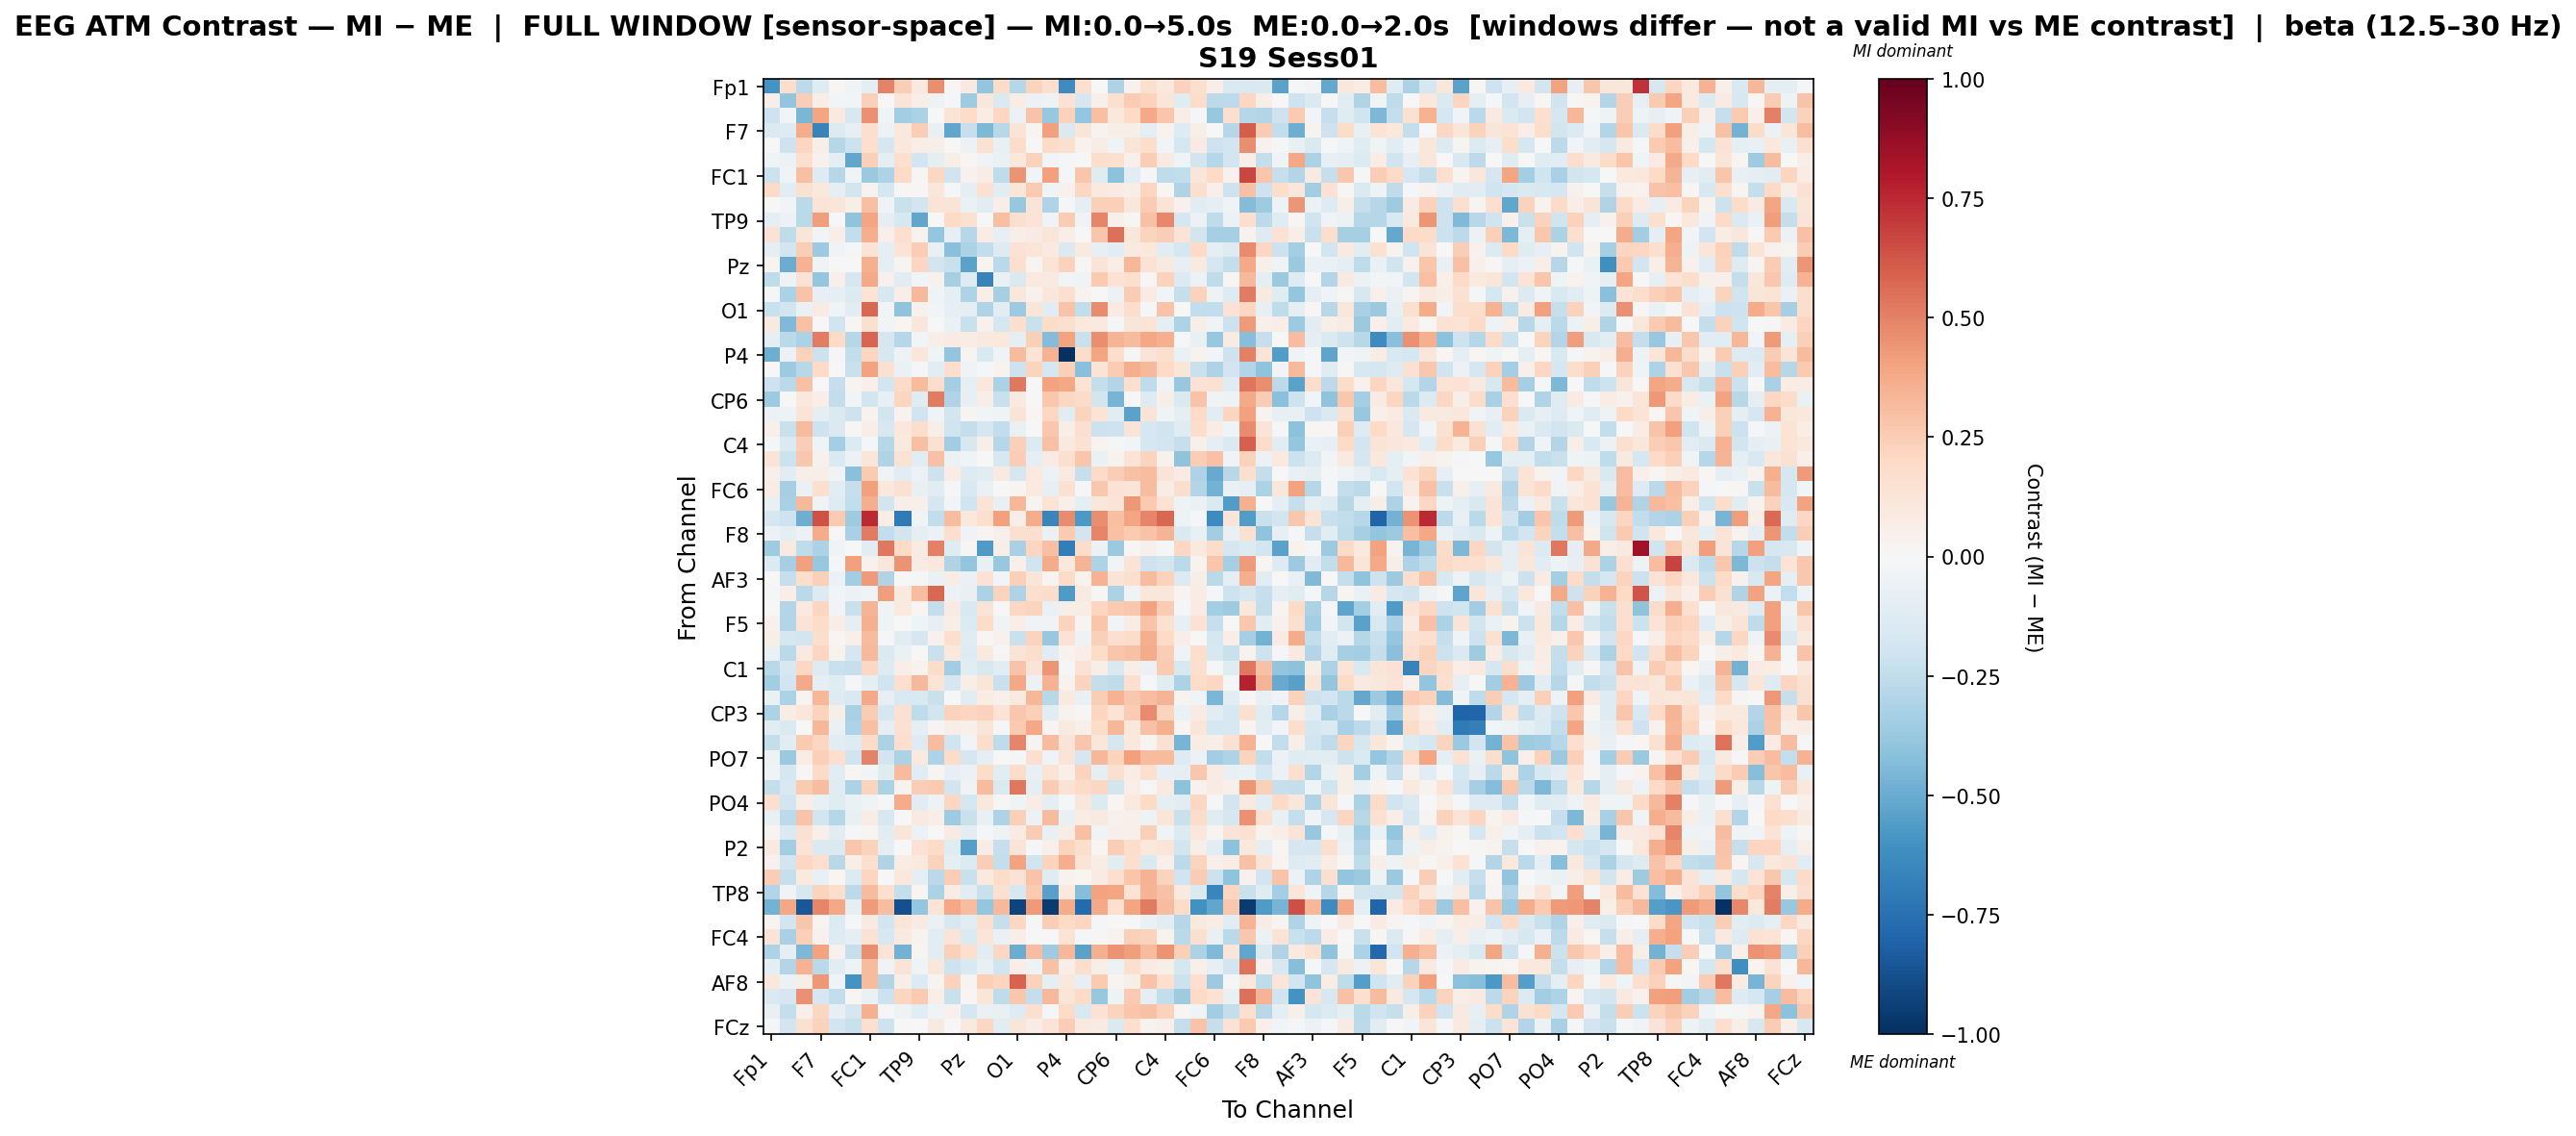

Values plotted in this chart, from the file beside it:
, Fp1, Fz, F3, F7, FT9, FC5, FC1, C3, T7, TP9, CP5, CP1, Pz, P3, P7, O1, Oz, O2, P4, P8, TP10, CP6, CP2
Fp1, -0.5956, 0.1793, -0.2614, -0.1238, 0.01728, -0.03943, -0.0995, 0.4991, 0.2493, 0.09759, 0.4613, 0.01017, 0.08661, -0.3933, 0.1849, -0.2869, 0.2218, 0.1593, -0.6255, 0.1637, -0.0008399, -0.3075, 0.04619
Fz, 0.06143, -0.3921, 0.244, 0.06236, -0.02637, -0.02883, 0.2394, 0.0008066, 0.1325, 0.05755, -0.05003, -0.008354, -0.3519, 0.1103, -0.1428, 0.07652, -0.05753, -0.05397, 0.1436, -0.1675, 0.04844, 0.1701, 0.2551
F3, -0.205, -0.02862, -0.4567, 0.3976, 0.08978, -0.1621, 0.4545, -0.04579, -0.348, -0.3172, 0.00251, 0.1336, 0.1872, 0.07081, 0.2052, -0.05947, 0.283, -0.3826, 0.2324, -0.3847, 0.3011, 0.1041, 0.1966
F7, -0.1443, -0.1281, 0.3708, -0.6689, -0.1333, -0.08284, 0.1665, -0.055, 0.104, 0.2463, -0.07726, -0.52, -0.2277, -0.4501, -0.2738, 0.1283, 0.02747, 0.407, -0.1447, 0.1225, 0.03535, 0.06168, 0.06017
FT9, 0.005407, -0.2071, 0.212, 0.05949, -0.289, -0.2134, 0.1671, -0.1657, 0.1044, 0.06623, 0.05844, 0.005861, -0.05583, 0.1557, -0.07366, 0.1861, -0.00298, 0.1901, 0.1614, 0.03861, 0.07737, -0.04517, 0.1195
FC5, -0.04517, -0.05888, 0.1576, 0.04589, -0.09162, -0.5164, 0.2378, -0.1012, 0.1696, -0.1883, -0.09019, 0.06061, 0.01655, -0.0328, -0.06915, 0.1062, 0.2338, -0.02932, -0.02033, 0.006187, 0.1738, 0.161, 0.05443
FC1, -0.217, -0.04208, 0.3004, -0.1278, -0.2846, -0.04199, -0.3726, -0.3101, 0.201, 0.008059, 0.2054, -0.2027, 0.04545, 0.07658, -0.2519, 0.4467, -0.02883, 0.4091, -0.02232, 0.2758, -0.1205, -0.4112, -0.1046
C3, 0.1897, -0.1155, 0.156, 0.1029, -0.0937, -0.1871, 0.03573, -0.1765, 0.01345, 0.008944, 0.1128, -0.01256, -0.09374, 0.1489, -0.1127, 0.1193, 0.2594, -0.03957, 0.04099, 0.2038, 0.09496, 0.08076, 0.06326
T7, -0.004475, -0.03004, -0.2704, 0.1285, 0.1237, 0.05895, 0.3002, -0.03533, -0.2224, -0.195, 0.1306, 0.1318, -0.06507, -0.1152, 0.06875, -0.3781, 0.1305, -0.2996, -0.01822, -0.1002, 0.2403, 0.2405, 0.1095
TP9, -0.09357, -0.06101, -0.2662, 0.4164, -0.006327, -0.4023, 0.3913, -0.09526, -0.1563, -0.5163, 0.002538, 0.1967, 0.1538, -0.002882, 0.2998, 0.1593, 0.1365, -0.03571, 0.2571, -0.03859, 0.489, 0.04967, 0.00897
CP5, 0.1415, -0.254, 0.1228, -0.03123, 0.06785, -0.2473, 0.3599, 0.05134, 0.165, 0.03803, -0.39, -0.08384, -0.2844, 0.07381, -0.08193, 0.05602, 0.08485, 0.1175, 0.06303, -0.001876, 0.281, 0.5521, 0.114
CP1, -0.09973, -0.1882, 0.245, -0.3624, -0.03443, -0.01535, 0.1364, -0.09343, 0.1402, 0.2468, -0.07584, -0.4185, -0.3164, -0.2485, -0.1268, 0.1466, 0.1199, 0.09743, -0.1426, 0.09382, -0.07922, -0.1171, 0.08628
Pz, 0.0293, -0.4943, 0.3466, -0.03192, -0.003543, 0.004367, 0.3535, -0.0882, 0.03008, 0.2118, -0.1799, -0.2246, -0.5375, 0.02869, -0.2734, 0.1652, 0.02859, 0.1338, 0.2309, 0.01277, 0.1319, 0.06465, 0.332
P3, -0.2556, -0.04902, 0.1446, -0.3903, 0.04941, -0.1699, 0.3783, 0.04028, -0.1167, -0.03123, 0.04681, -0.3297, -0.1293, -0.6674, -0.06353, -0.1409, 0.09593, 0.08999, -0.02358, -0.04435, 0.2637, 0.1455, 0.1658
P7, -0.01734, -0.3196, 0.2867, -0.08001, -0.08973, -0.1352, 0.1338, -0.1571, 0.0665, 0.3239, -0.04211, -0.09925, -0.307, 0.06364, -0.3289, 0.1171, 0.04393, 0.1133, 0.1692, 0.03657, -0.003904, -0.05808, 0.253
O1, -0.223, -0.1801, -0.06527, 0.08303, -0.03244, -0.1158, 0.577, -0.02812, -0.4054, 0.0411, -0.02487, -0.07974, -0.09048, -0.3007, -0.1087, -0.3671, 0.1186, -0.1112, 0.283, -0.2431, 0.4729, 0.0858, 0.1778
Oz, 0.09038, -0.4426, 0.2911, 0.005705, -0.1953, 0.02283, 0.1639, -0.03098, 0.02318, 0.1126, -0.004757, -0.06522, -0.2198, 0.0445, -0.1756, 0.1651, -0.2198, 0.18, 0.1575, 0.1052, 0.09565, -0.009357, 0.1212
O2, -0.08625, -0.2724, -0.316, 0.5082, 0.1964, -0.2832, 0.5849, -0.1687, -0.2886, -0.03046, 0.05879, 0.07988, 0.0726, 0.09217, 0.1022, -0.09206, 0.2414, -0.4344, 0.4015, -0.2204, 0.4639, 0.3391, 0.3193
P4, -0.4874, -0.05795, 0.2333, -0.2167, -0.01516, -0.2467, 0.2155, -0.161, -0.0526, 0.1132, -0.0403, -0.3971, 0.02696, -0.1488, -0.03355, 0.3173, 0.1354, 0.3472, -1.0, 0.1838, 0.3932, 0.1793, -0.02126
P8, -0.004105, -0.3595, -0.2781, 0.2012, 0.007762, -0.2217, 0.3991, 0.1553, -0.06338, -0.02179, -0.1026, 0.1654, -0.03204, -0.01548, 0.03714, -0.2069, 0.2246, -0.1782, 0.2413, -0.4185, 0.1394, 0.2516, 0.361
TP10, -0.2085, -0.2709, 0.2936, 0.00552, -0.227, 0.03045, 0.0515, -0.1952, 0.1876, 0.3171, 0.1789, -0.3372, -0.09327, 0.1032, -0.3195, 0.5267, 0.006105, 0.4035, 0.3875, 0.1348, -0.2422, -0.2932, 0.1601
CP6, -0.3631, -0.005365, 0.1076, 0.06291, -0.246, -0.02853, -0.1822, -0.079, 0.2112, -0.1194, 0.5204, -0.2976, -0.08111, 0.06342, -0.2197, 0.09151, 0.006892, 0.2661, 0.2058, 0.1912, -0.1864, -0.4681, 0.0006121
CP2, -0.06228, -0.04725, 0.1352, -0.08779, -0.1408, -0.2055, 0.0326, -0.1856, 0.0341, -0.2025, -0.04486, -0.1834, 0.02621, -0.02759, -0.04156, 0.1284, 0.02008, 0.2038, -0.1142, 0.2266, 0.135, -0.1115, -0.5315
Cz, 0.04725, -0.2203, 0.3182, -0.2063, -0.1419, 0.009052, 0.06762, -0.159, 0.1053, 0.1762, 0.05709, -0.1979, -0.2353, -0.1683, -0.2434, -0.07475, 0.00779, 0.2733, 0.06434, 0.1647, -0.2131, -0.2095, 0.1295
C4, -0.01812, -0.148, 0.2424, -0.04133, -0.3372, -0.1396, -0.02314, -0.2847, 0.09959, 0.2995, 0.151, -0.3458, -0.1563, 0.06206, -0.2885, 0.2414, -0.134, 0.2905, 0.09716, 0.1441, 0.03141, -0.02193, -0.02489
T8, 0.1262, -0.2166, 0.2666, 0.04093, -0.1445, -0.06049, 0.1215, -0.3029, 0.1431, -0.1082, 0.2935, -0.05751, -0.03727, -0.006233, -0.1605, 0.2441, -0.09464, 0.0821, 0.164, 0.2772, -0.06545, 0.03653, 0.1393
FT10, 0.05454, -0.115, 0.05783, 0.05965, -0.03221, -0.4199, 0.2637, -0.03973, -0.1166, -0.06082, -0.2076, 0.07489, -0.1264, -0.1043, 0.0933, -0.1649, 0.09876, -0.0553, 0.09471, -0.2319, 0.1935, 0.2486, 0.2913
FC6, 0.07437, -0.3349, -0.06744, 0.1642, -0.1114, -0.2339, 0.4087, 0.1029, 0.1514, -0.07676, -0.1118, -0.01663, -0.1526, -0.06963, 0.005567, 0.02578, 0.1002, -0.0782, 0.1541, -0.01481, 0.2723, 0.1471, 0.1308
FC2, -0.07237, -0.3218, 0.3263, -0.03621, -0.1309, -0.2475, 0.3643, -0.1814, 0.05773, 0.04954, -0.1665, -0.02536, -0.1956, 0.128, -0.07259, 0.329, 0.02747, 0.1354, 0.05289, -0.0985, 0.1124, 0.129, 0.4355
F4, -0.1715, -0.2104, -0.4851, 0.6331, 0.263, -0.3516, 0.7494, 0.0652, -0.7089, -0.03494, -0.2472, 0.3117, 0.1018, 0.1659, 0.4076, 0.06474, 0.37, -0.6628, 0.4717, -0.5717, 0.464, 0.3004, 0.3977
F8, -0.05512, -0.09777, -0.06197, 0.3742, 0.01283, -0.3213, 0.5183, -0.2441, -0.1806, -0.09664, -0.0615, 0.1669, -0.03186, 0.02959, 0.0495, 0.1596, 0.1563, -0.06905, 0.2631, -0.1917, 0.4922, 0.2899, 0.2625
Fp2, -0.3536, 0.08731, -0.2534, -0.3202, -0.03918, -0.0001009, -0.1023, 0.5249, 0.1966, 0.07936, 0.501, -0.1203, 0.007976, -0.566, 0.05958, -0.3249, 0.213, 0.2994, -0.6942, 0.1807, -0.05722, -0.3737, 0.0205
AF7, -0.137, -0.3308, 0.4103, -0.379, -0.02152, 0.4085, 0.04081, 0.1167, 0.4457, 0.08368, 0.1077, -0.3018, -0.3975, -0.07771, -0.3821, 0.04694, -0.2019, 0.374, 0.1029, 0.3364, -0.3088, -0.03041, 0.1303
AF3, -0.005064, -0.2327, 0.1771, 0.2367, -0.06135, -0.3485, 0.4283, -0.3026, 0.005506, -0.01359, -0.06637, 0.07781, -0.06499, 0.1415, -0.02926, 0.2365, 0.1223, 0.0254, 0.2006, 0.03896, 0.349, 0.1315, 0.1651
AFz, -0.01538, 0.06409, -0.2723, -0.1345, -0.02848, -0.06138, -0.03463, 0.4169, 0.1005, 0.3095, 0.5757, -0.05939, -0.07751, -0.3167, 0.2259, -0.3078, 0.1715, 0.1809, -0.5667, 0.08817, 0.009961, -0.3192, -0.03294
F1, 0.001192, -0.2962, 0.0947, 0.216, -0.02394, -0.2192, 0.3417, -0.03934, 0.09448, 0.02225, -0.2358, 0.08499, -0.1549, 0.1261, 0.006326, 0.2032, 0.2189, -0.06449, 0.05501, 0.07064, 0.2158, 0.265, 0.2714
F5, 0.0414, -0.2947, 0.1356, 0.1831, 0.0623, -0.08674, 0.3548, -0.04553, 0.007634, -0.04012, -0.08414, 0.05954, -0.1367, 0.1844, -0.0365, 0.06966, -0.03485, -0.03686, 0.2232, 0.02963, 0.2784, -0.02359, 0.07061
FT7, 0.05946, -0.1774, -0.188, 0.1787, 0.023, 0.05179, 0.3161, -0.01774, -0.1093, -0.1695, 0.04243, 0.1704, -0.1244, 0.01434, 0.04267, -0.2261, 0.2221, -0.3781, 0.1482, -0.04798, 0.2404, 0.1699, 0.181
FC3, -0.06303, -0.2678, 0.08834, 0.2167, 0.03476, -0.1667, 0.3277, -0.1422, -0.0693, 0.006051, -0.226, 0.1086, -0.1304, 0.08786, 0.0119, 0.1267, 0.1723, -0.1033, 0.03261, 0.06946, 0.183, 0.2745, 0.2902
C1, -0.2786, -0.1564, 0.2082, -0.1268, -0.219, -0.2326, 0.2073, -0.131, 0.06643, 0.03654, 0.1862, -0.3496, -0.1025, -0.1639, -0.1087, 0.2832, 0.1325, 0.4426, -0.02059, 0.1452, 0.06413, -0.1515, 0.05494
C5, -0.3448, -0.191, 0.3762, -0.0989, -0.124, -0.009636, -0.09068, -0.1978, 0.1651, 0.3204, 0.1406, -0.1648, 0.06067, 0.1193, -0.2254, 0.3847, -0.05479, 0.3447, 0.03144, 0.2199, -0.238, -0.2577, 0.1642
TP7, -0.06785, -0.3173, 0.02514, 0.3294, -0.1298, -0.1539, 0.3819, -0.08324, -0.1557, -0.1512, -0.2254, 0.004075, -0.1035, 0.07564, 0.05019, 0.08862, 0.3298, -0.279, 0.09995, -0.07681, 0.2493, 0.3503, 0.2731
CP3, -0.3152, 0.07646, 0.1104, 0.2231, 0.06139, -0.3237, 0.2524, -0.178, 0.1531, -0.2574, -0.1948, 0.2309, 0.2182, 0.2315, 0.1386, 0.266, 0.2412, -0.1053, 0.03857, 0.009308, 0.2184, 0.1351, 0.2512
P1, -0.1109, -0.1458, 0.005889, 0.3304, -0.06343, -0.3083, 0.3037, -0.09496, 0.1532, -0.08619, 0.03067, 0.0614, 0.04891, 0.1222, -0.008765, 0.2635, 0.3851, 0.02423, 0.09326, 0.05338, 0.1866, 0.3349, 0.1051
P5, -0.238, -0.1127, 0.2622, 0.2126, -0.112, -0.1261, 0.1876, -0.3198, 0.1657, -0.1271, 0.311, -0.1954, -0.02935, 0.1779, -0.2528, 0.4876, 0.02991, 0.3178, 0.1253, 0.2781, 0.1127, -0.1653, 0.1027
PO7, -0.05289, -0.3733, 0.07091, 0.2377, 0.1693, -0.2026, 0.4955, -0.1941, -0.3147, 0.1006, -0.3103, 0.1804, -0.1668, -0.09101, 0.005447, -0.01816, 0.1677, -0.0457, 0.1301, -0.1668, 0.3335, 0.2217, 0.4137
PO3, -0.04172, -0.1733, 0.01342, 0.1953, -0.1143, 0.01806, -0.02802, -0.1215, 0.3175, -0.1064, 0.02801, -0.08587, -0.06012, 0.1813, -0.1139, 0.1797, -0.07688, 0.1376, 0.05088, 0.2223, -0.1005, 0.1606, 0.07736
POz, -0.2389, -0.1562, 0.2628, 0.3096, -0.1182, -0.3147, 0.2235, -0.3194, 0.03249, 0.2449, 0.2644, -0.1917, -0.03829, 0.3193, -0.1481, 0.5294, -0.08822, 0.2513, 0.1413, 0.195, 0.2064, -0.1825, 0.06338
PO4, 0.1679, -0.1934, 0.06493, -0.07586, -0.1193, -0.06726, -0.04499, -0.02009, 0.3678, -0.1058, -0.04857, 0.206, -0.1782, 0.1064, 0.01466, -0.04, 0.07709, -0.09731, -0.01617, 0.1166, -0.135, 0.01879, 0.09671
PO8, -0.07233, -0.2601, 0.2824, -0.1865, -0.2886, -0.07091, 0.07614, -0.1618, -0.002962, 0.0932, 0.06384, -0.3574, -0.2195, -0.07368, -0.3065, 0.238, -0.06116, 0.3149, -0.07561, 0.07233, 0.08936, 0.041, 0.05458
P6, 0.0264, -0.1418, 0.1534, 0.04824, -0.1016, -0.008487, 0.03078, -0.1022, 0.1243, -0.06143, 0.002619, 0.07847, -0.1099, -0.01403, -0.05025, 0.07957, 0.2572, -0.07136, 0.07086, 0.3006, -0.04485, 0.04872, 0.04904
P2, 0.09404, -0.3504, 0.1333, -0.1475, -0.1411, 0.2737, 0.2303, -0.08705, -0.004884, 0.1459, 0.1933, -0.1244, -0.55, 0.07568, -0.2333, 0.1284, -0.01061, 0.05217, 0.2206, 0.1782, 0.02025, 0.2429, 0.1755
CPz, 0.04617, -0.1829, 0.2107, 0.1671, -0.2753, 0.05528, 0.1585, -0.297, 0.07227, 0.0967, 0.2335, -0.09713, -0.1357, 0.2492, -0.2387, 0.4017, -0.1966, 0.2252, 0.3663, 0.1356, 0.07297, -0.1109, 0.1676
CP4, 0.2447, -0.2326, 0.09793, -0.07077, 0.02199, -0.1378, 0.2139, -0.001758, 0.1088, -0.0897, -0.2733, 0.2455, -0.2264, 0.09639, 0.1828, 0.1476, 0.2881, -0.1209, 0.03746, 0.02206, 0.08583, 0.1681, 0.2743
TP8, -0.2918, -0.03409, -0.1589, 0.2191, 0.1732, -0.259, 0.3166, 0.1607, -0.2392, 0.02273, -0.3143, 0.07129, -0.1016, -0.2233, 0.1542, -0.1618, 0.2636, -0.546, 0.09886, -0.4266, 0.4043, 0.3959, 0.1405
C6, -0.476, 0.3828, -0.8502, 0.49, 0.3861, -0.09648, 0.4257, 0.3075, -0.8791, -0.3887, 0.1389, 0.386, 0.3111, -0.3844, 0.3242, -0.9223, 0.4274, -0.9538, 0.3703, -0.7742, 0.3751, 0.1677, 0.3973
C2, 0.0247, -0.1943, 0.2759, 0.03069, -0.1353, -0.01221, 0.09155, -0.1921, 0.124, 0.08155, -0.06826, -0.1574, -0.1098, 0.1569, -0.2344, 0.2093, -0.01778, 0.2451, 0.1991, 0.2176, -0.02124, -0.00727, -0.004554
FC4, 0.1269, -0.3236, 0.2354, 0.04258, -0.1264, -0.08941, 0.1408, -0.1605, 0.08925, 0.03694, -0.1132, 0.126, -0.1422, 0.1201, -0.06961, 0.06665, 0.001476, 0.006975, 0.1353, -0.01059, 0.01553, 0.03307, 0.235
FT8, -0.311, -0.09027, -0.4484, 0.3999, 0.04634, -0.2324, 0.466, 0.1323, -0.4688, 0.02442, -0.1059, 0.235, 0.165, -0.1081, 0.2097, -0.4947, 0.3119, -0.3594, 0.3339, -0.5328, 0.3545, 0.4467, 0.4149
F6, -0.09215, -0.2941, 0.3469, -0.2701, -0.1108, -0.05394, 0.3174, -0.03815, 0.13, -0.04411, 0.117, -0.2055, -0.155, -0.07754, -0.1985, 0.06422, -0.05128, 0.2905, 0.06264, 0.1779, 0.05576, -0.05483, 0.157
... 4 more rows
